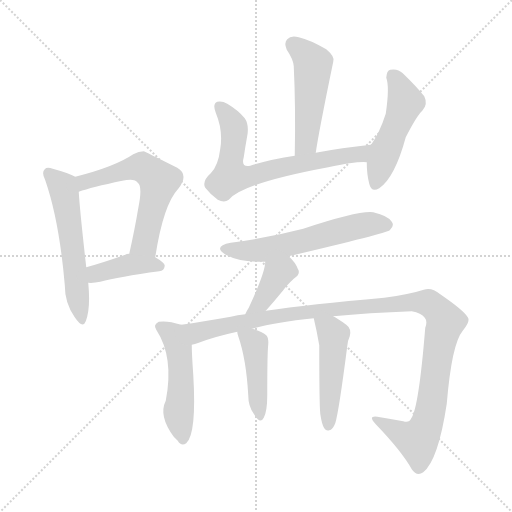
t = 0.00 s
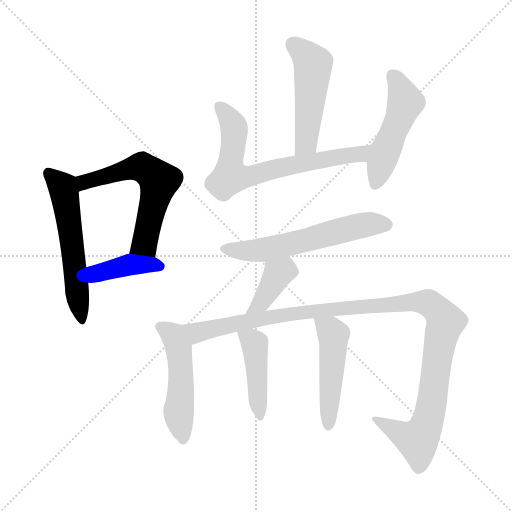
t = 1.80 s
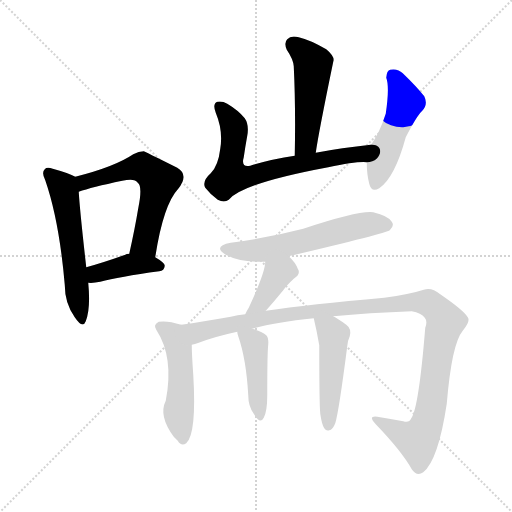
t = 3.61 s
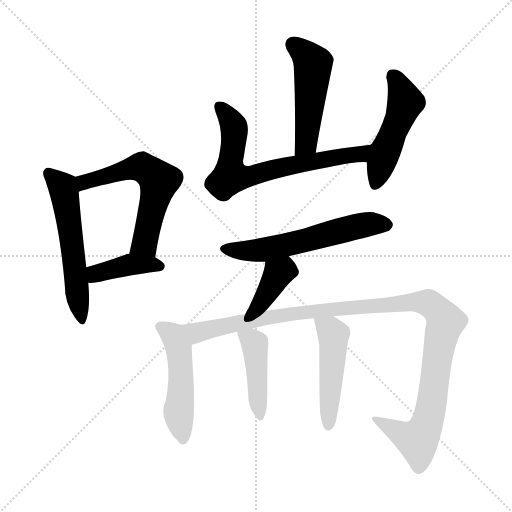
t = 5.41 s
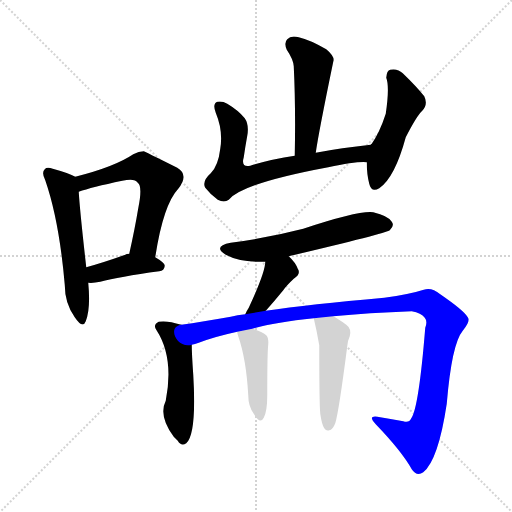
t = 7.21 s
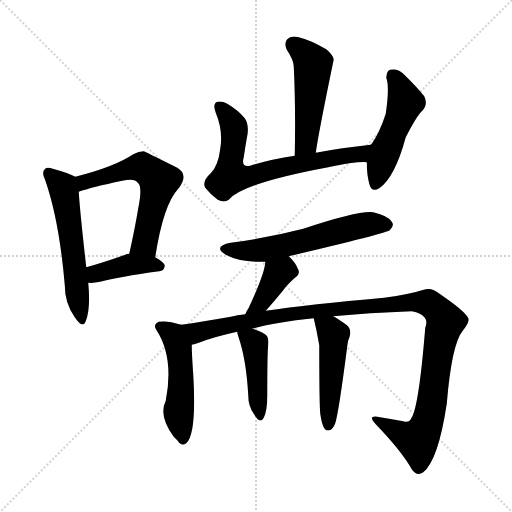
t = 9.02 s

The animated SVG that drew these frames (rendered in a browser with its animation timeline set to each time). Animation: 12 CSS @keyframes rules; one cycle of 9.02 s.

<svg version="1.1" viewBox="0 0 1024 1024" xmlns="http://www.w3.org/2000/svg">
  <g stroke="lightgray" stroke-dasharray="1,1" stroke-width="1" transform="scale(4, 4)">
    <line x1="0" y1="0" x2="256" y2="256"></line>
    <line x1="256" y1="0" x2="0" y2="256"></line>
    <line x1="128" y1="0" x2="128" y2="256"></line>
    <line x1="0" y1="128" x2="256" y2="128"></line>
  </g>
<g transform="scale(1, -1) translate(0, -900)">
   <style type="text/css">
    @keyframes keyframes0 {
      from {
       stroke: blue;
       stroke-dashoffset: 561;
       stroke-width: 128;
       }
       65% {
       animation-timing-function: step-end;
       stroke: blue;
       stroke-dashoffset: 0;
       stroke-width: 128;
       }
       to {
       stroke: black;
       stroke-width: 1024;
       }
       }
       #make-me-a-hanzi-animation-0 {
         animation: keyframes0 0.706543s both;
         animation-delay: 0.000000s;
         animation-timing-function: linear;
       }
    @keyframes keyframes1 {
      from {
       stroke: blue;
       stroke-dashoffset: 586;
       stroke-width: 128;
       }
       66% {
       animation-timing-function: step-end;
       stroke: blue;
       stroke-dashoffset: 0;
       stroke-width: 128;
       }
       to {
       stroke: black;
       stroke-width: 1024;
       }
       }
       #make-me-a-hanzi-animation-1 {
         animation: keyframes1 0.726888s both;
         animation-delay: 0.706543s;
         animation-timing-function: linear;
       }
    @keyframes keyframes2 {
      from {
       stroke: blue;
       stroke-dashoffset: 398;
       stroke-width: 128;
       }
       56% {
       animation-timing-function: step-end;
       stroke: blue;
       stroke-dashoffset: 0;
       stroke-width: 128;
       }
       to {
       stroke: black;
       stroke-width: 1024;
       }
       }
       #make-me-a-hanzi-animation-2 {
         animation: keyframes2 0.573893s both;
         animation-delay: 1.433431s;
         animation-timing-function: linear;
       }
    @keyframes keyframes3 {
      from {
       stroke: blue;
       stroke-dashoffset: 494;
       stroke-width: 128;
       }
       62% {
       animation-timing-function: step-end;
       stroke: blue;
       stroke-dashoffset: 0;
       stroke-width: 128;
       }
       to {
       stroke: black;
       stroke-width: 1024;
       }
       }
       #make-me-a-hanzi-animation-3 {
         animation: keyframes3 0.652018s both;
         animation-delay: 2.007324s;
         animation-timing-function: linear;
       }
    @keyframes keyframes4 {
      from {
       stroke: blue;
       stroke-dashoffset: 687;
       stroke-width: 128;
       }
       69% {
       animation-timing-function: step-end;
       stroke: blue;
       stroke-dashoffset: 0;
       stroke-width: 128;
       }
       to {
       stroke: black;
       stroke-width: 1024;
       }
       }
       #make-me-a-hanzi-animation-4 {
         animation: keyframes4 0.809082s both;
         animation-delay: 2.659342s;
         animation-timing-function: linear;
       }
    @keyframes keyframes5 {
      from {
       stroke: blue;
       stroke-dashoffset: 487;
       stroke-width: 128;
       }
       61% {
       animation-timing-function: step-end;
       stroke: blue;
       stroke-dashoffset: 0;
       stroke-width: 128;
       }
       to {
       stroke: black;
       stroke-width: 1024;
       }
       }
       #make-me-a-hanzi-animation-5 {
         animation: keyframes5 0.646322s both;
         animation-delay: 3.468424s;
         animation-timing-function: linear;
       }
    @keyframes keyframes6 {
      from {
       stroke: blue;
       stroke-dashoffset: 583;
       stroke-width: 128;
       }
       65% {
       animation-timing-function: step-end;
       stroke: blue;
       stroke-dashoffset: 0;
       stroke-width: 128;
       }
       to {
       stroke: black;
       stroke-width: 1024;
       }
       }
       #make-me-a-hanzi-animation-6 {
         animation: keyframes6 0.724447s both;
         animation-delay: 4.114746s;
         animation-timing-function: linear;
       }
    @keyframes keyframes7 {
      from {
       stroke: blue;
       stroke-dashoffset: 384;
       stroke-width: 128;
       }
       56% {
       animation-timing-function: step-end;
       stroke: blue;
       stroke-dashoffset: 0;
       stroke-width: 128;
       }
       to {
       stroke: black;
       stroke-width: 1024;
       }
       }
       #make-me-a-hanzi-animation-7 {
         animation: keyframes7 0.562500s both;
         animation-delay: 4.839193s;
         animation-timing-function: linear;
       }
    @keyframes keyframes8 {
      from {
       stroke: blue;
       stroke-dashoffset: 500;
       stroke-width: 128;
       }
       62% {
       animation-timing-function: step-end;
       stroke: blue;
       stroke-dashoffset: 0;
       stroke-width: 128;
       }
       to {
       stroke: black;
       stroke-width: 1024;
       }
       }
       #make-me-a-hanzi-animation-8 {
         animation: keyframes8 0.656901s both;
         animation-delay: 5.401693s;
         animation-timing-function: linear;
       }
    @keyframes keyframes9 {
      from {
       stroke: blue;
       stroke-dashoffset: 1140;
       stroke-width: 128;
       }
       79% {
       animation-timing-function: step-end;
       stroke: blue;
       stroke-dashoffset: 0;
       stroke-width: 128;
       }
       to {
       stroke: black;
       stroke-width: 1024;
       }
       }
       #make-me-a-hanzi-animation-9 {
         animation: keyframes9 1.177734s both;
         animation-delay: 6.058594s;
         animation-timing-function: linear;
       }
    @keyframes keyframes10 {
      from {
       stroke: blue;
       stroke-dashoffset: 432;
       stroke-width: 128;
       }
       58% {
       animation-timing-function: step-end;
       stroke: blue;
       stroke-dashoffset: 0;
       stroke-width: 128;
       }
       to {
       stroke: black;
       stroke-width: 1024;
       }
       }
       #make-me-a-hanzi-animation-10 {
         animation: keyframes10 0.601562s both;
         animation-delay: 7.236328s;
         animation-timing-function: linear;
       }
    @keyframes keyframes11 {
      from {
       stroke: blue;
       stroke-dashoffset: 480;
       stroke-width: 128;
       }
       61% {
       animation-timing-function: step-end;
       stroke: blue;
       stroke-dashoffset: 0;
       stroke-width: 128;
       }
       to {
       stroke: black;
       stroke-width: 1024;
       }
       }
       #make-me-a-hanzi-animation-11 {
         animation: keyframes11 0.640625s both;
         animation-delay: 7.837891s;
         animation-timing-function: linear;
       }
</style>
<path d="M 150.5 546.5 Q 138.5 553.5 105.5 562.5 Q 93.5 566.5 89.5 561.5 Q 82.5 555.5 90.5 539.5 Q 118.5 458.5 129.5 330.5 Q 129.5 293.5 149.5 265.5 Q 165.5 241.5 171.5 257.5 Q 181.5 282.5 176.5 334.5 L 172.5 365.5 Q 159.5 480.5 157.5 516.5 C 155.5 544.5 155.5 544.5 150.5 546.5 Z" fill="lightgray"></path> 
<path d="M 310.5 385.5 Q 326.5 490.5 356.5 522.5 Q 378.5 550.5 354.5 564.5 Q 288.5 597.5 287.5 597.5 Q 277.5 597.5 266.5 591.5 Q 229.5 566.5 150.5 546.5 C 121.5 538.5 128.5 507.5 157.5 516.5 Q 182.5 525.5 244.5 538.5 Q 269.5 544.5 275.5 534.5 Q 285.5 527.5 276.5 483.5 Q 269.5 441.5 258.5 392.5 C 252.5 363.5 305.5 355.5 310.5 385.5 Z" fill="lightgray"></path> 
<path d="M 176.5 334.5 Q 186.5 333.5 200.5 336.5 Q 237.5 346.5 318.5 357.5 Q 328.5 358.5 329.5 368.5 Q 329.5 374.5 310.5 385.5 L 258.5 392.5 Q 252.5 392.5 250.5 390.5 Q 205.5 374.5 172.5 365.5 C 143.5 357.5 146.5 335.5 176.5 334.5 Z" fill="lightgray"></path> 
<path d="M 631.5 594.5 Q 637.5 636.5 666.5 776.5 Q 670.5 786.5 652.5 801.5 Q 619.5 820.5 597.5 825.5 Q 581.5 829.5 574.5 821.5 Q 567.5 814.5 573.5 800.5 Q 586.5 781.5 587.5 767.5 Q 591.5 685.5 589.5 588.5 C 588.5 558.5 626.5 564.5 631.5 594.5 Z" fill="lightgray"></path> 
<path d="M 741.5 610.5 Q 683.5 604.5 631.5 594.5 L 589.5 588.5 Q 541.5 581.5 500.5 568.5 Q 481.5 564.5 487.5 585.5 Q 490.5 606.5 494.5 628.5 Q 498.5 650.5 489.5 663.5 Q 476.5 679.5 454.5 692.5 Q 444.5 698.5 434.5 696.5 Q 424.5 692.5 431.5 674.5 Q 446.5 638.5 440.5 602.5 Q 436.5 568.5 421.5 553.5 Q 403.5 537.5 410.5 524.5 Q 420.5 511.5 435.5 500.5 Q 448.5 493.5 457.5 500.5 Q 484.5 533.5 656.5 565.5 Q 713.5 577.5 733.5 575.5 C 763.5 575.5 771.5 613.5 741.5 610.5 Z" fill="lightgray"></path> 
<path d="M 733.5 575.5 Q 733.5 551.5 738.5 532.5 Q 742.5 514.5 758.5 523.5 Q 789.5 544.5 811.5 625.5 Q 833.5 668.5 844.5 678.5 Q 856.5 691.5 848.5 707.5 Q 833.5 726.5 805.5 753.5 Q 795.5 763.5 780.5 760.5 Q 773.5 759.5 772.5 744.5 Q 779.5 726.5 771.5 672.5 Q 759.5 635.5 743.5 612.5 Q 742.5 612.5 741.5 610.5 L 733.5 575.5 Z" fill="lightgray"></path> 
<path d="M 577.5 387.5 Q 772.5 433.5 779.5 439.5 Q 789.5 448.5 783.5 456.5 Q 776.5 468.5 746.5 475.5 Q 718.5 479.5 606.5 442.5 Q 537.5 424.5 461.5 414.5 Q 424.5 407.5 451.5 390.5 Q 481.5 374.5 530.5 376.5 L 577.5 387.5 Z" fill="lightgray"></path> 
<path d="M 531.5 278.5 Q 531.5 279.5 532.5 279.5 Q 548.5 297.5 566.5 319.5 Q 573.5 329.5 587.5 342.5 Q 602.5 352.5 595.5 362.5 Q 591.5 374.5 577.5 387.5 C 555.5 408.5 532.5 406.5 530.5 376.5 Q 530.5 355.5 497.5 284.5 Q 493.5 278.5 490.5 271.5 C 477.5 244.5 511.5 256.5 531.5 278.5 Z" fill="lightgray"></path> 
<path d="M 362.5 250.5 Q 334.5 259.5 317.5 256.5 Q 305.5 250.5 312.5 240.5 Q 348.5 185.5 331.5 98.5 Q 316.5 68.5 347.5 26.5 Q 350.5 23.5 355.5 18.5 Q 362.5 6.5 372.5 13.5 Q 393.5 32.5 386.5 150.5 Q 383.5 192.5 383.5 210.5 C 383.5 240.5 382.5 244.5 362.5 250.5 Z" fill="lightgray"></path> 
<path d="M 666.5 267.5 Q 736.5 274.5 823.5 277.5 Q 842.5 274.5 849.5 264.5 Q 855.5 257.5 850.5 244.5 Q 837.5 84.5 822.5 63.5 Q 818.5 53.5 806.5 57.5 Q 784.5 61.5 760.5 65.5 Q 732.5 71.5 751.5 51.5 Q 803.5 -2.5 823.5 -38.5 Q 833.5 -53.5 846.5 -44.5 Q 876.5 -20.5 893.5 92.5 Q 903.5 212.5 925.5 238.5 Q 941.5 257.5 935.5 265.5 Q 928.5 278.5 880.5 311.5 Q 862.5 326.5 847.5 320.5 Q 819.5 311.5 768.5 304.5 Q 618.5 291.5 531.5 278.5 L 490.5 271.5 Q 474.5 270.5 461.5 266.5 Q 404.5 256.5 362.5 250.5 C 332.5 246.5 354.5 201.5 383.5 210.5 Q 389.5 211.5 397.5 214.5 Q 428.5 226.5 474.5 236.5 L 504.5 242.5 Q 549.5 255.5 627.5 263.5 L 666.5 267.5 Z" fill="lightgray"></path> 
<path d="M 474.5 236.5 Q 474.5 233.5 476.5 227.5 Q 492.5 181.5 496.5 109.5 Q 496.5 87.5 507.5 72.5 Q 520.5 50.5 527.5 64.5 Q 534.5 77.5 534.5 109.5 Q 534.5 194.5 536.5 211.5 Q 537.5 224.5 532.5 229.5 Q 525.5 236.5 504.5 242.5 C 475.5 251.5 471.5 252.5 474.5 236.5 Z" fill="lightgray"></path> 
<path d="M 640.5 72.5 Q 643.5 51.5 648.5 43.5 Q 652.5 37.5 658.5 39.5 Q 665.5 40.5 670.5 53.5 Q 677.5 75.5 694.5 207.5 Q 695.5 219.5 699.5 227.5 Q 703.5 242.5 692.5 250.5 Q 676.5 262.5 666.5 267.5 C 640.5 282.5 620.5 292.5 627.5 263.5 Q 633.5 238.5 638.5 209.5 Q 638.5 92.5 640.5 72.5 Z" fill="lightgray"></path> 
      <clipPath id="make-me-a-hanzi-clip-0">
      <path d="M 150.5 546.5 Q 138.5 553.5 105.5 562.5 Q 93.5 566.5 89.5 561.5 Q 82.5 555.5 90.5 539.5 Q 118.5 458.5 129.5 330.5 Q 129.5 293.5 149.5 265.5 Q 165.5 241.5 171.5 257.5 Q 181.5 282.5 176.5 334.5 L 172.5 365.5 Q 159.5 480.5 157.5 516.5 C 155.5 544.5 155.5 544.5 150.5 546.5 Z" fill="lightgray"></path>
      </clipPath>
      <path clip-path="url(#make-me-a-hanzi-clip-0)" d="M 96.5 553.5 L 125.5 526.5 L 129.5 510.5 L 161.5 263.5 " fill="none" id="make-me-a-hanzi-animation-0" stroke-dasharray="433 866" stroke-linecap="round"></path>

      <clipPath id="make-me-a-hanzi-clip-1">
      <path d="M 310.5 385.5 Q 326.5 490.5 356.5 522.5 Q 378.5 550.5 354.5 564.5 Q 288.5 597.5 287.5 597.5 Q 277.5 597.5 266.5 591.5 Q 229.5 566.5 150.5 546.5 C 121.5 538.5 128.5 507.5 157.5 516.5 Q 182.5 525.5 244.5 538.5 Q 269.5 544.5 275.5 534.5 Q 285.5 527.5 276.5 483.5 Q 269.5 441.5 258.5 392.5 C 252.5 363.5 305.5 355.5 310.5 385.5 Z" fill="lightgray"></path>
      </clipPath>
      <path clip-path="url(#make-me-a-hanzi-clip-1)" d="M 159.5 524.5 L 182.5 540.5 L 275.5 565.5 L 291.5 561.5 L 318.5 538.5 L 291.5 419.5 L 266.5 399.5 " fill="none" id="make-me-a-hanzi-animation-1" stroke-dasharray="458 916" stroke-linecap="round"></path>

      <clipPath id="make-me-a-hanzi-clip-2">
      <path d="M 176.5 334.5 Q 186.5 333.5 200.5 336.5 Q 237.5 346.5 318.5 357.5 Q 328.5 358.5 329.5 368.5 Q 329.5 374.5 310.5 385.5 L 258.5 392.5 Q 252.5 392.5 250.5 390.5 Q 205.5 374.5 172.5 365.5 C 143.5 357.5 146.5 335.5 176.5 334.5 Z" fill="lightgray"></path>
      </clipPath>
      <path clip-path="url(#make-me-a-hanzi-clip-2)" d="M 182.5 343.5 L 207.5 357.5 L 259.5 370.5 L 319.5 367.5 " fill="none" id="make-me-a-hanzi-animation-2" stroke-dasharray="270 540" stroke-linecap="round"></path>

      <clipPath id="make-me-a-hanzi-clip-3">
      <path d="M 631.5 594.5 Q 637.5 636.5 666.5 776.5 Q 670.5 786.5 652.5 801.5 Q 619.5 820.5 597.5 825.5 Q 581.5 829.5 574.5 821.5 Q 567.5 814.5 573.5 800.5 Q 586.5 781.5 587.5 767.5 Q 591.5 685.5 589.5 588.5 C 588.5 558.5 626.5 564.5 631.5 594.5 Z" fill="lightgray"></path>
      </clipPath>
      <path clip-path="url(#make-me-a-hanzi-clip-3)" d="M 585.5 811.5 L 626.5 771.5 L 612.5 620.5 L 595.5 596.5 " fill="none" id="make-me-a-hanzi-animation-3" stroke-dasharray="366 732" stroke-linecap="round"></path>

      <clipPath id="make-me-a-hanzi-clip-4">
      <path d="M 741.5 610.5 Q 683.5 604.5 631.5 594.5 L 589.5 588.5 Q 541.5 581.5 500.5 568.5 Q 481.5 564.5 487.5 585.5 Q 490.5 606.5 494.5 628.5 Q 498.5 650.5 489.5 663.5 Q 476.5 679.5 454.5 692.5 Q 444.5 698.5 434.5 696.5 Q 424.5 692.5 431.5 674.5 Q 446.5 638.5 440.5 602.5 Q 436.5 568.5 421.5 553.5 Q 403.5 537.5 410.5 524.5 Q 420.5 511.5 435.5 500.5 Q 448.5 493.5 457.5 500.5 Q 484.5 533.5 656.5 565.5 Q 713.5 577.5 733.5 575.5 C 763.5 575.5 771.5 613.5 741.5 610.5 Z" fill="lightgray"></path>
      </clipPath>
      <path clip-path="url(#make-me-a-hanzi-clip-4)" d="M 439.5 686.5 L 467.5 647.5 L 460.5 547.5 L 507.5 549.5 L 584.5 570.5 L 716.5 591.5 L 733.5 606.5 " fill="none" id="make-me-a-hanzi-animation-4" stroke-dasharray="559 1118" stroke-linecap="round"></path>

      <clipPath id="make-me-a-hanzi-clip-5">
      <path d="M 733.5 575.5 Q 733.5 551.5 738.5 532.5 Q 742.5 514.5 758.5 523.5 Q 789.5 544.5 811.5 625.5 Q 833.5 668.5 844.5 678.5 Q 856.5 691.5 848.5 707.5 Q 833.5 726.5 805.5 753.5 Q 795.5 763.5 780.5 760.5 Q 773.5 759.5 772.5 744.5 Q 779.5 726.5 771.5 672.5 Q 759.5 635.5 743.5 612.5 Q 742.5 612.5 741.5 610.5 L 733.5 575.5 Z" fill="lightgray"></path>
      </clipPath>
      <path clip-path="url(#make-me-a-hanzi-clip-5)" d="M 786.5 747.5 L 810.5 695.5 L 771.5 601.5 L 750.5 532.5 " fill="none" id="make-me-a-hanzi-animation-5" stroke-dasharray="359 718" stroke-linecap="round"></path>

      <clipPath id="make-me-a-hanzi-clip-6">
      <path d="M 577.5 387.5 Q 772.5 433.5 779.5 439.5 Q 789.5 448.5 783.5 456.5 Q 776.5 468.5 746.5 475.5 Q 718.5 479.5 606.5 442.5 Q 537.5 424.5 461.5 414.5 Q 424.5 407.5 451.5 390.5 Q 481.5 374.5 530.5 376.5 L 577.5 387.5 Z" fill="lightgray"></path>
      </clipPath>
      <path clip-path="url(#make-me-a-hanzi-clip-6)" d="M 453.5 403.5 L 522.5 399.5 L 741.5 452.5 L 773.5 449.5 " fill="none" id="make-me-a-hanzi-animation-6" stroke-dasharray="455 910" stroke-linecap="round"></path>

      <clipPath id="make-me-a-hanzi-clip-7">
      <path d="M 531.5 278.5 Q 531.5 279.5 532.5 279.5 Q 548.5 297.5 566.5 319.5 Q 573.5 329.5 587.5 342.5 Q 602.5 352.5 595.5 362.5 Q 591.5 374.5 577.5 387.5 C 555.5 408.5 532.5 406.5 530.5 376.5 Q 530.5 355.5 497.5 284.5 Q 493.5 278.5 490.5 271.5 C 477.5 244.5 511.5 256.5 531.5 278.5 Z" fill="lightgray"></path>
      </clipPath>
      <path clip-path="url(#make-me-a-hanzi-clip-7)" d="M 583.5 355.5 L 565.5 358.5 L 556.5 352.5 L 521.5 293.5 L 496.5 276.5 " fill="none" id="make-me-a-hanzi-animation-7" stroke-dasharray="256 512" stroke-linecap="round"></path>

      <clipPath id="make-me-a-hanzi-clip-8">
      <path d="M 362.5 250.5 Q 334.5 259.5 317.5 256.5 Q 305.5 250.5 312.5 240.5 Q 348.5 185.5 331.5 98.5 Q 316.5 68.5 347.5 26.5 Q 350.5 23.5 355.5 18.5 Q 362.5 6.5 372.5 13.5 Q 393.5 32.5 386.5 150.5 Q 383.5 192.5 383.5 210.5 C 383.5 240.5 382.5 244.5 362.5 250.5 Z" fill="lightgray"></path>
      </clipPath>
      <path clip-path="url(#make-me-a-hanzi-clip-8)" d="M 319.5 247.5 L 345.5 230.5 L 357.5 204.5 L 363.5 136.5 L 357.5 71.5 L 365.5 21.5 " fill="none" id="make-me-a-hanzi-animation-8" stroke-dasharray="372 744" stroke-linecap="round"></path>

      <clipPath id="make-me-a-hanzi-clip-9">
      <path d="M 666.5 267.5 Q 736.5 274.5 823.5 277.5 Q 842.5 274.5 849.5 264.5 Q 855.5 257.5 850.5 244.5 Q 837.5 84.5 822.5 63.5 Q 818.5 53.5 806.5 57.5 Q 784.5 61.5 760.5 65.5 Q 732.5 71.5 751.5 51.5 Q 803.5 -2.5 823.5 -38.5 Q 833.5 -53.5 846.5 -44.5 Q 876.5 -20.5 893.5 92.5 Q 903.5 212.5 925.5 238.5 Q 941.5 257.5 935.5 265.5 Q 928.5 278.5 880.5 311.5 Q 862.5 326.5 847.5 320.5 Q 819.5 311.5 768.5 304.5 Q 618.5 291.5 531.5 278.5 L 490.5 271.5 Q 474.5 270.5 461.5 266.5 Q 404.5 256.5 362.5 250.5 C 332.5 246.5 354.5 201.5 383.5 210.5 Q 389.5 211.5 397.5 214.5 Q 428.5 226.5 474.5 236.5 L 504.5 242.5 Q 549.5 255.5 627.5 263.5 L 666.5 267.5 Z" fill="lightgray"></path>
      </clipPath>
      <path clip-path="url(#make-me-a-hanzi-clip-9)" d="M 369.5 245.5 L 393.5 234.5 L 605.5 275.5 L 823.5 296.5 L 859.5 292.5 L 891.5 256.5 L 881.5 228.5 L 852.5 48.5 L 835.5 19.5 L 752.5 60.5 " fill="none" id="make-me-a-hanzi-animation-9" stroke-dasharray="1012 2024" stroke-linecap="round"></path>

      <clipPath id="make-me-a-hanzi-clip-10">
      <path d="M 474.5 236.5 Q 474.5 233.5 476.5 227.5 Q 492.5 181.5 496.5 109.5 Q 496.5 87.5 507.5 72.5 Q 520.5 50.5 527.5 64.5 Q 534.5 77.5 534.5 109.5 Q 534.5 194.5 536.5 211.5 Q 537.5 224.5 532.5 229.5 Q 525.5 236.5 504.5 242.5 C 475.5 251.5 471.5 252.5 474.5 236.5 Z" fill="lightgray"></path>
      </clipPath>
      <path clip-path="url(#make-me-a-hanzi-clip-10)" d="M 482.5 233.5 L 509.5 210.5 L 518.5 70.5 " fill="none" id="make-me-a-hanzi-animation-10" stroke-dasharray="304 608" stroke-linecap="round"></path>

      <clipPath id="make-me-a-hanzi-clip-11">
      <path d="M 640.5 72.5 Q 643.5 51.5 648.5 43.5 Q 652.5 37.5 658.5 39.5 Q 665.5 40.5 670.5 53.5 Q 677.5 75.5 694.5 207.5 Q 695.5 219.5 699.5 227.5 Q 703.5 242.5 692.5 250.5 Q 676.5 262.5 666.5 267.5 C 640.5 282.5 620.5 292.5 627.5 263.5 Q 633.5 238.5 638.5 209.5 Q 638.5 92.5 640.5 72.5 Z" fill="lightgray"></path>
      </clipPath>
      <path clip-path="url(#make-me-a-hanzi-clip-11)" d="M 634.5 258.5 L 666.5 230.5 L 656.5 49.5 " fill="none" id="make-me-a-hanzi-animation-11" stroke-dasharray="352 704" stroke-linecap="round"></path>

</g>
</svg>
